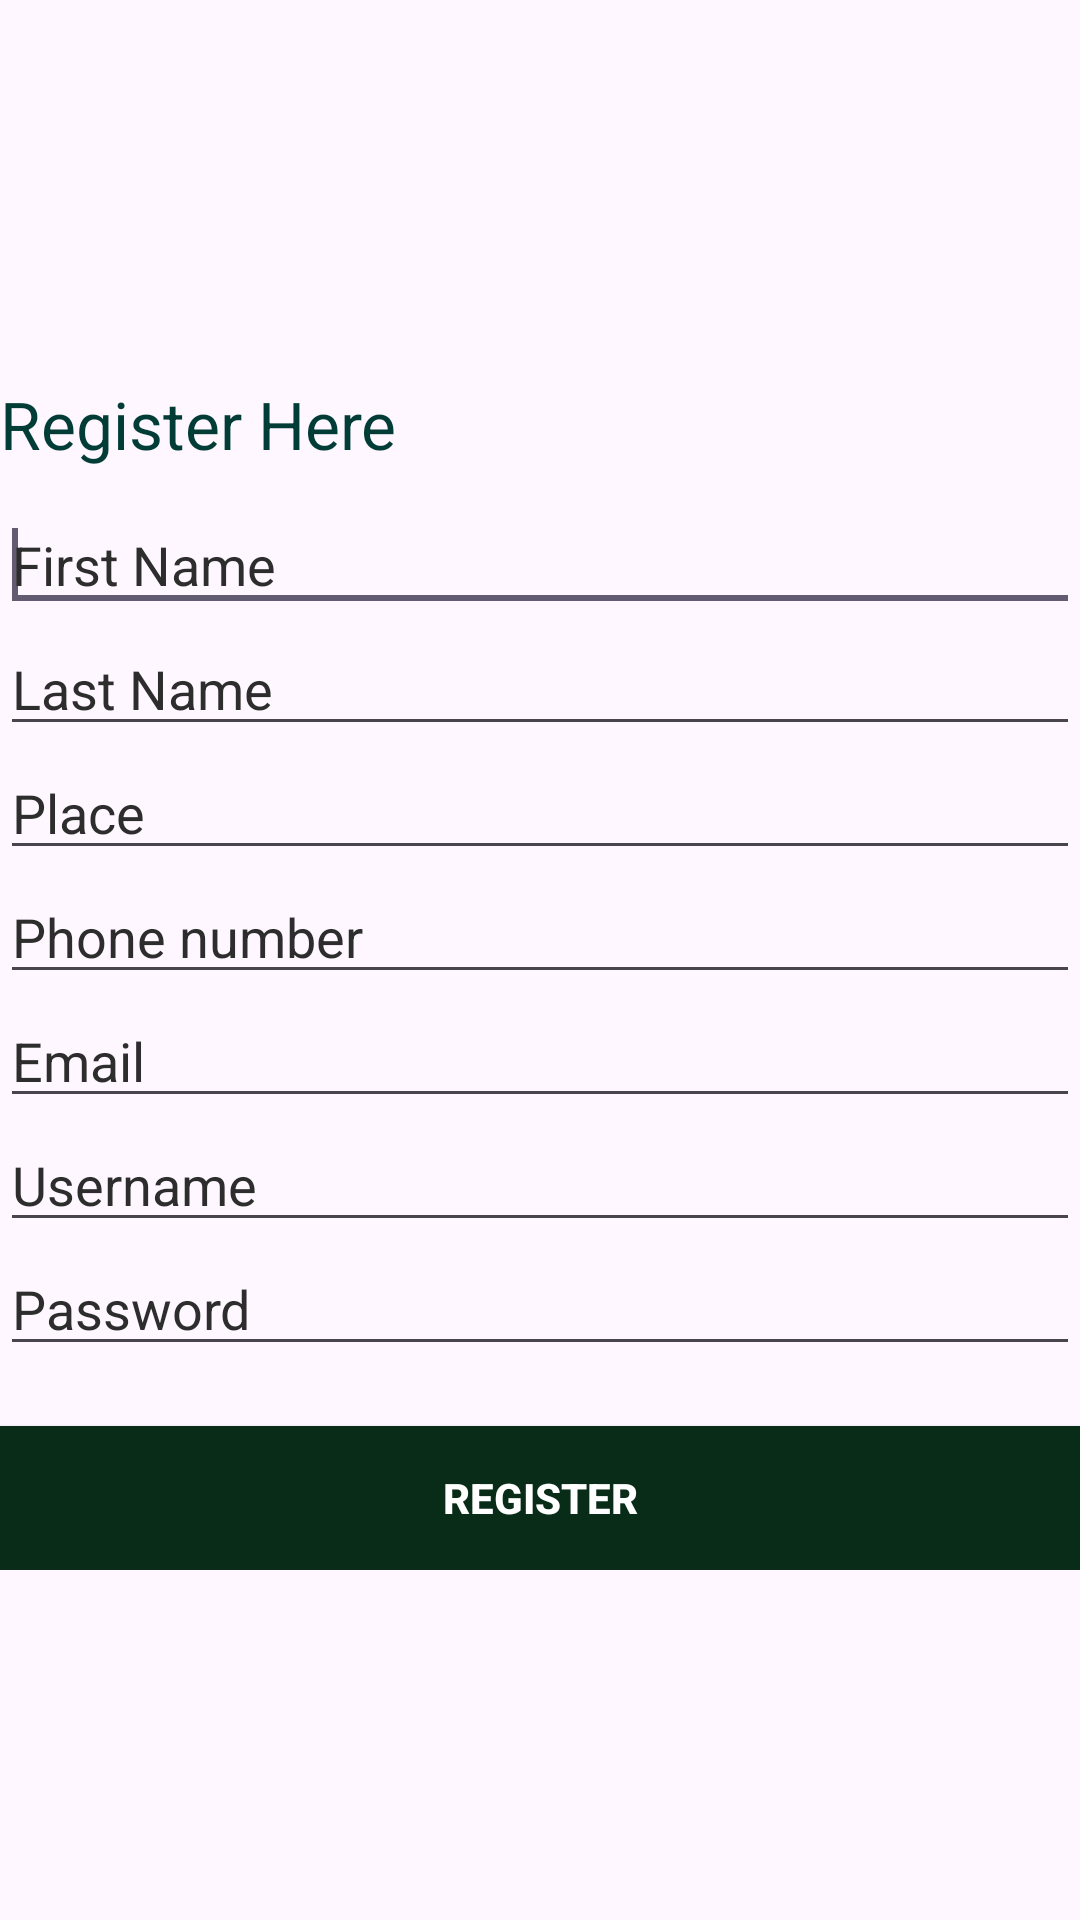

Layout XML and referenced resources for this Android screen:
<!-- AndroidManifest.xml: application theme Theme.Apmd_android -->
<!-- res/layout/activity_register.xml -->
<ScrollView xmlns:android="http://schemas.android.com/apk/res/android"
    android:id="@+id/scrollView1"
    android:layout_width="fill_parent"
    android:layout_height="fill_parent"
    android:background="@drawable/bck"
  >

    <LinearLayout
        android:layout_width="match_parent"
        android:layout_height="match_parent"
        android:layout_gravity="center"
        android:orientation="vertical"

        >

        <TextView
            android:id="@+id/textView1"
            android:layout_width="wrap_content"
            android:layout_height="wrap_content"
            android:layout_marginTop="10dp"
            android:textColor="#023C36"
            android:text="Register Here"
            android:textAppearance="?android:attr/textAppearanceLarge" />

        <EditText
            android:id="@+id/editTextfname"
            android:layout_width="match_parent"
            android:layout_height="wrap_content"
            android:layout_marginTop="10dp"
            android:textColorHint="#2E2D2D"
            android:textColor="@color/white"
            android:hint="First Name"
            >

            <requestFocus />
        </EditText>

        <EditText
            android:id="@+id/editTextlname"
            android:layout_width="match_parent"
            android:textColorHint="#2E2D2D"
            android:textColor="@color/white"

            android:layout_height="wrap_content"
            android:ems="10"
            android:hint="Last Name" />





        <EditText
            android:id="@+id/editTextplace"
            android:layout_width="match_parent"
            android:textColorHint="#2E2D2D"
            android:textColor="@color/white"
            android:layout_height="wrap_content"
            android:ems="10"
            android:hint="Place" />



        <EditText
            android:id="@+id/editTextphone"
            android:layout_width="match_parent"
            android:textColorHint="#2E2D2D"
            android:textColor="@color/white"
            android:layout_height="wrap_content"
            android:ems="10"
            android:hint="Phone number"
            android:inputType="number" />

        <EditText
            android:id="@+id/editTextemail"
            android:layout_width="match_parent"
            android:textColorHint="#2E2D2D"
            android:textColor="@color/white"
            android:layout_height="wrap_content"
            android:ems="10"
            android:hint="Email"
            android:inputType="textEmailAddress" />

        <EditText
            android:id="@+id/editTextuname"
            android:textColorHint="#2E2D2D"
            android:textColor="@color/black"
            android:layout_width="match_parent"
            android:layout_height="wrap_content"
            android:ems="10"
            android:hint="Username" />

        <EditText
            android:id="@+id/editTextpass"
            android:hint="Password"
            android:layout_width="match_parent"
            android:textColorHint="#2E2D2D"
            android:textColor="@color/white"
            android:layout_height="wrap_content"
            android:ems="10"
            android:inputType="textPassword" />
        <Button
            android:id="@+id/button1"
            android:layout_width="match_parent"
            android:layout_height="wrap_content"
            android:layout_marginTop="20dp"
            android:background="#082C17"
            android:text="Register"
            android:textColor="#FFFFFF"
            android:textStyle="bold" />

    </LinearLayout>

</ScrollView>
<!-- resources referenced by this layout -->
<resources>
  <style name="Theme.Apmd_android" parent="Base.Theme.Apmd_android" />
  <style name="Base.Theme.Apmd_android" parent="Theme.Material3.DayNight.NoActionBar">
          
          
      </style>
  <!-- not gathered from this repository: default colours our renderer supplied (Android Studio template values) -->
  <color name="black">#FF000000</color>
  <color name="white">#FFFFFFFF</color>
</resources>
